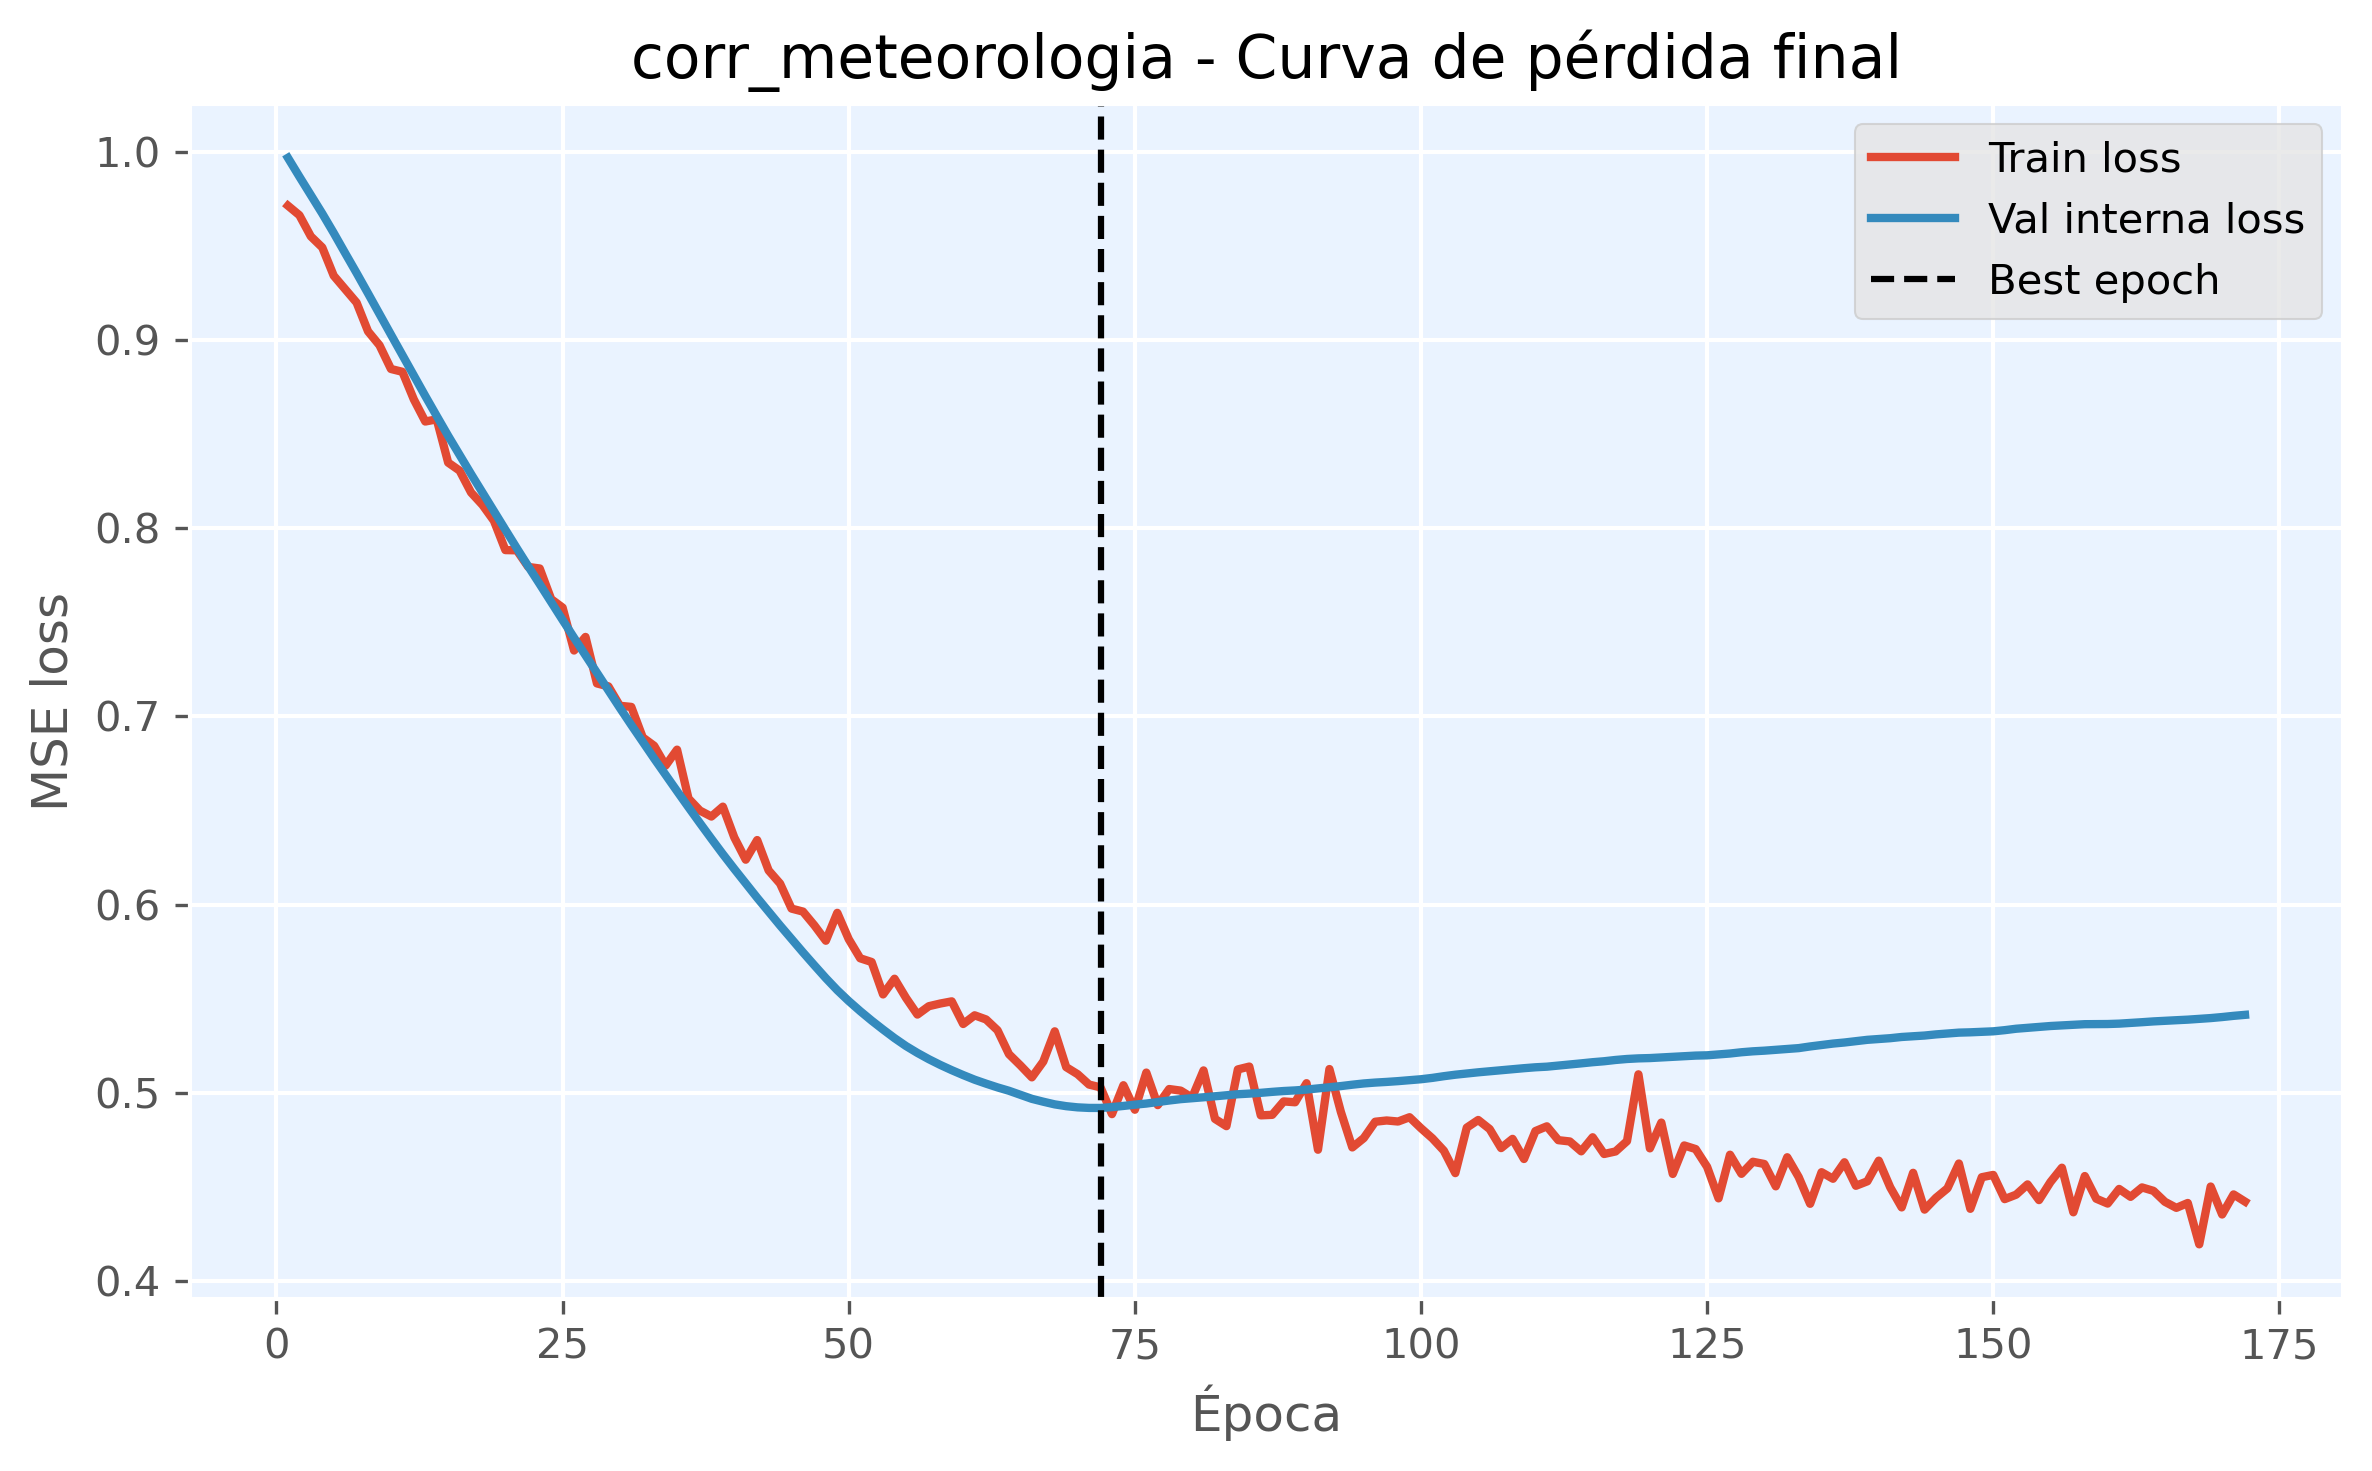

Values plotted in this chart, from the file beside it:
epoch, train_loss, val_loss, is_best_epoch
1, 0.9712, 0.9967, False
2, 0.9662, 0.9867, False
3, 0.9549, 0.9768, False
4, 0.9491, 0.9671, False
5, 0.9341, 0.9568, False
6, 0.9269, 0.9461, False
7, 0.9198, 0.9355, False
8, 0.9045, 0.9246, False
9, 0.8971, 0.9137, False
10, 0.8845, 0.9028, False
11, 0.883, 0.8919, False
12, 0.8683, 0.881, False
13, 0.8566, 0.8702, False
14, 0.8578, 0.8595, False
15, 0.8348, 0.849, False
16, 0.8305, 0.8388, False
17, 0.8189, 0.8287, False
18, 0.8123, 0.8188, False
19, 0.8039, 0.809, False
20, 0.7883, 0.7991, False
21, 0.7882, 0.7893, False
22, 0.7794, 0.7797, False
23, 0.7786, 0.7703, False
24, 0.7623, 0.7607, False
25, 0.7578, 0.7512, False
26, 0.735, 0.7418, False
27, 0.7422, 0.7325, False
28, 0.7175, 0.7231, False
29, 0.716, 0.7138, False
30, 0.7056, 0.7045, False
31, 0.705, 0.6955, False
32, 0.6889, 0.6865, False
33, 0.6844, 0.6776, False
34, 0.6739, 0.6689, False
35, 0.6823, 0.6603, False
36, 0.6564, 0.6517, False
37, 0.65, 0.6433, False
38, 0.6468, 0.635, False
39, 0.6521, 0.6269, False
40, 0.6357, 0.619, False
41, 0.6239, 0.6113, False
42, 0.6343, 0.6037, False
43, 0.6182, 0.5963, False
44, 0.6112, 0.589, False
45, 0.5979, 0.5818, False
46, 0.5963, 0.5747, False
47, 0.589, 0.5678, False
48, 0.5809, 0.561, False
49, 0.5957, 0.5546, False
50, 0.5817, 0.5488, False
51, 0.5715, 0.5435, False
52, 0.5696, 0.5384, False
53, 0.5523, 0.5337, False
54, 0.5607, 0.5291, False
55, 0.5505, 0.5249, False
56, 0.5416, 0.5213, False
57, 0.5461, 0.5179, False
58, 0.5475, 0.5149, False
59, 0.5487, 0.5121, False
60, 0.5366, 0.5095, False
... 112 more rows
